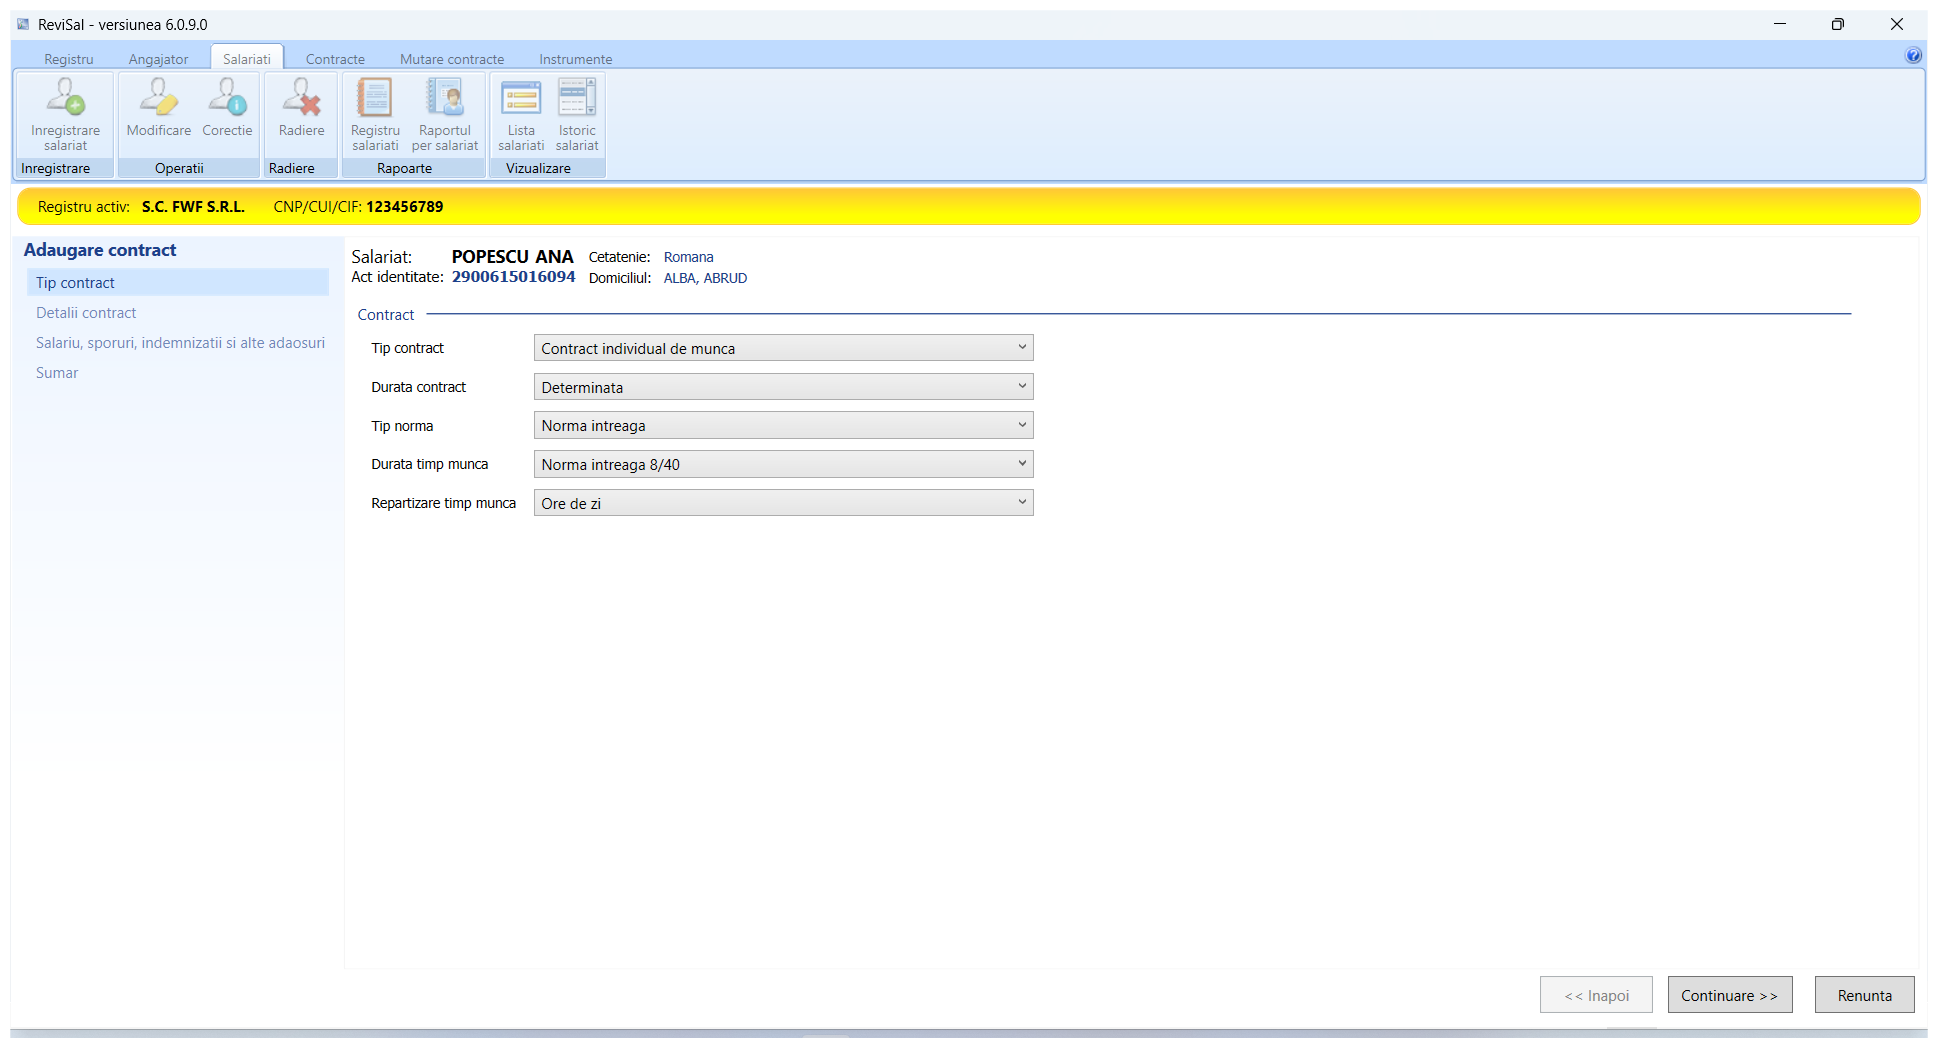
Task: Robotic Enterprise Framework
Workflow: SelectItem

Step 1: Use Application: ReviSal - versiunea 6.0.9.0 on the element in window 'ReviSal - versiunea 6.0.9.0' (teamnet.revisal.ui.exe)

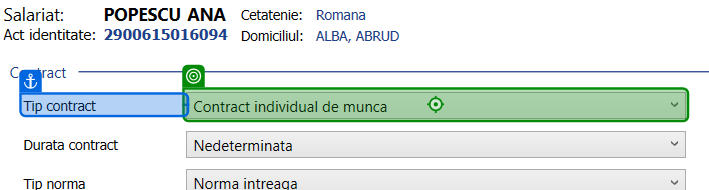
Step 2: click on 'Tip contract'

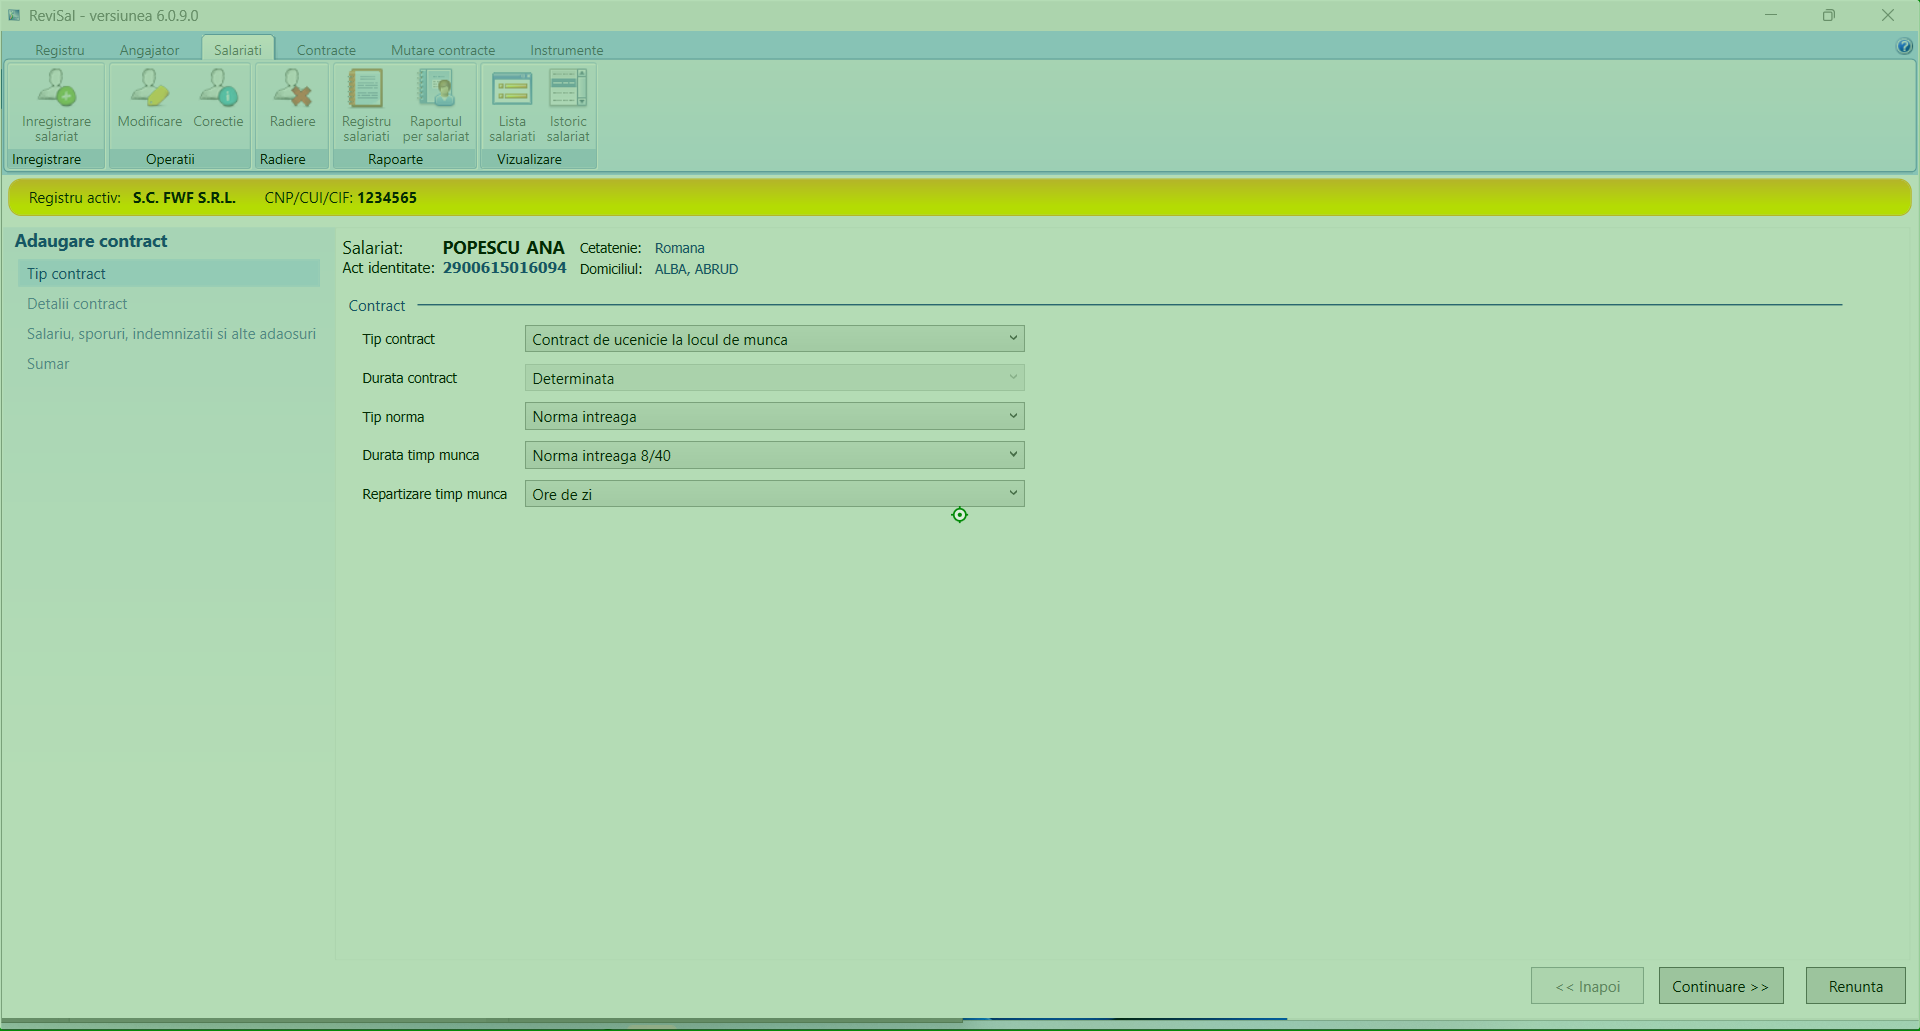
Step 3: click on 'Contract de'

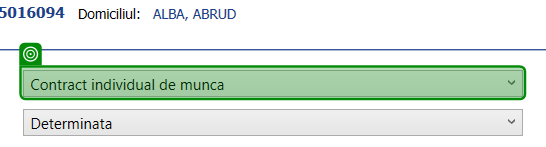
Step 4: get-text from 'Contract individual' (repeated 2 times)